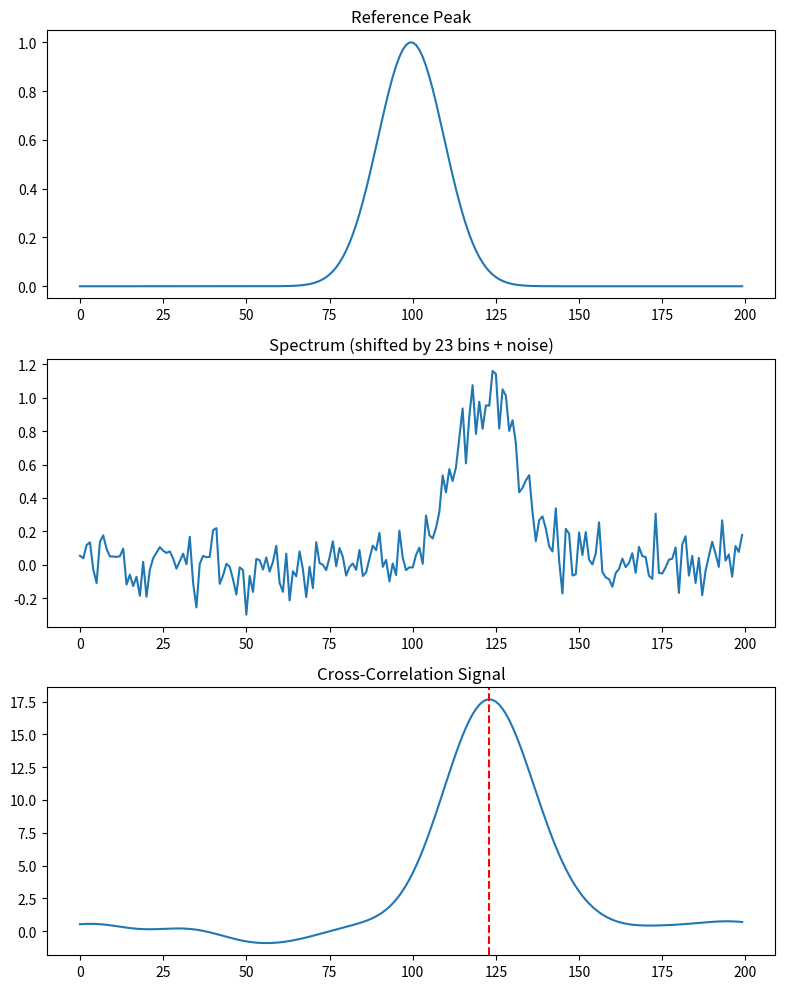

Source code (Python):
import numpy as np
import matplotlib.pyplot as plt

# -----------------------------
# 1) Create a clean reference peak
# -----------------------------
x = np.linspace(-5, 5, 200)
reference_peak = np.exp(-(x**2) / (2 * 0.5**2))  # Gaussian

# -----------------------------
# 2) Create a shifted + noisy spectrum
# -----------------------------
true_shift = 23  # shift in bins
noise = 0.10 * np.random.randn(len(reference_peak))

spectrum = np.zeros_like(reference_peak)
spectrum[true_shift:] = reference_peak[:-true_shift]  # apply shift
spectrum += noise  # add some noise

# -----------------------------
# 3) Compute cross-correlation
# -----------------------------
corr = np.correlate(spectrum, reference_peak, mode='same')

# find index of maximum correlation
recovered_shift = np.argmax(corr) - len(reference_peak)//2

print("True shift:      ", true_shift)
print("Recovered shift: ", recovered_shift)

# -----------------------------
# 4) Plot results
# -----------------------------
fig, axs = plt.subplots(3, 1, figsize=(8, 10))

axs[0].plot(reference_peak)
axs[0].set_title("Reference Peak")

axs[1].plot(spectrum)
axs[1].set_title(f"Spectrum (shifted by {true_shift} bins + noise)")

axs[2].plot(corr)
axs[2].set_title("Cross-Correlation Signal")
axs[2].axvline(np.argmax(corr), color='r', linestyle='--')

plt.tight_layout()
plt.show()
